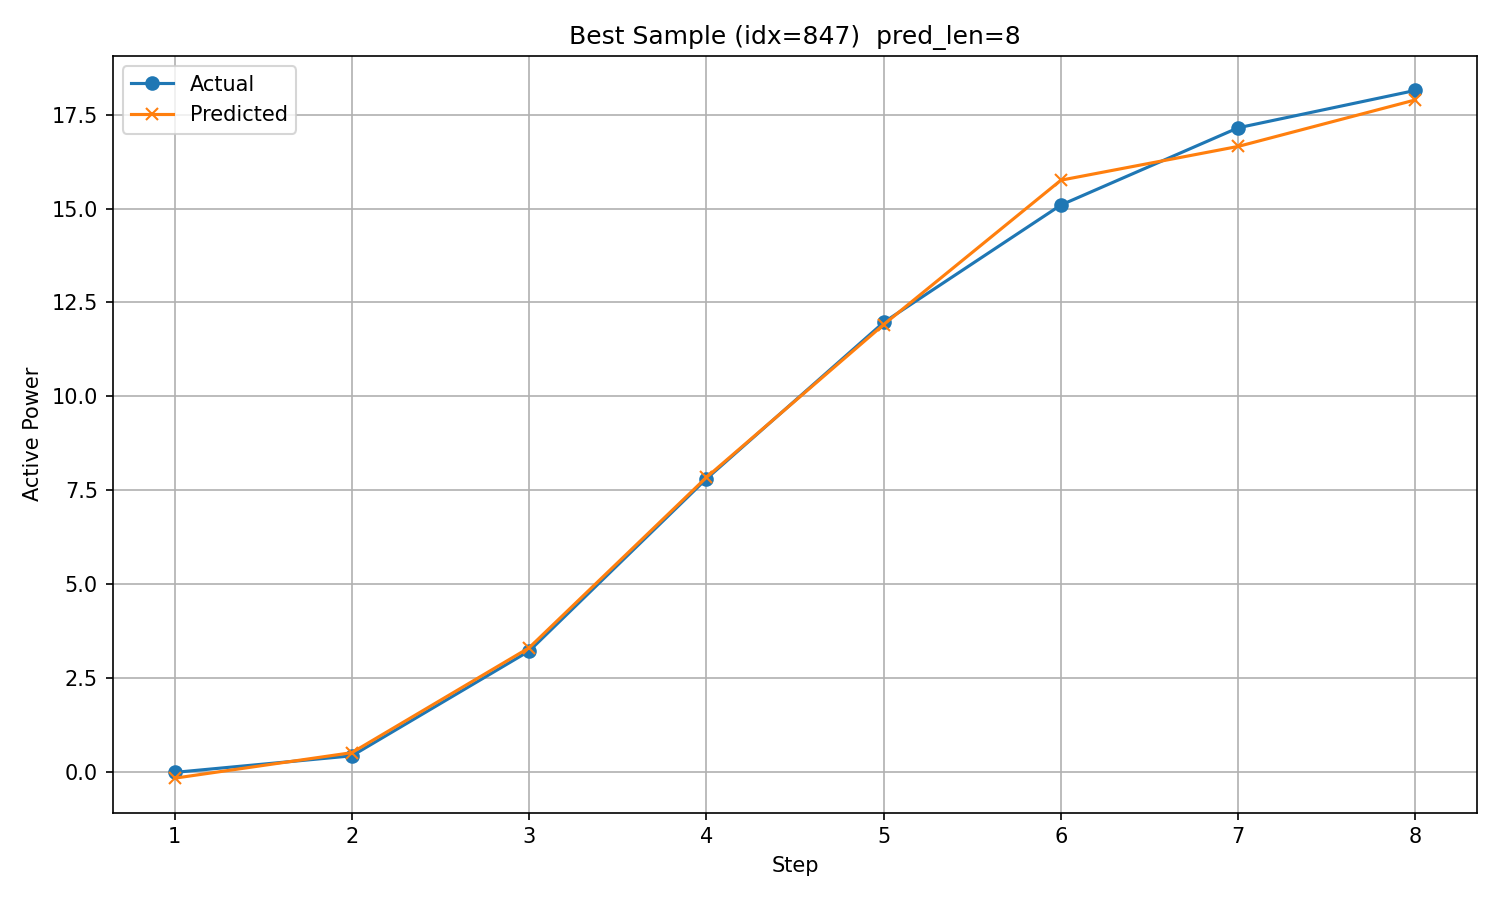

Values plotted in this chart, from the file beside it:
timestamp, step, actual, predicted
2019/12/31 5:00, 1, -0.02151, -0.1759
2019/12/31 6:00, 2, 0.4199, 0.5042
2019/12/31 7:00, 3, 3.211, 3.299
2019/12/31 8:00, 4, 7.798, 7.837
2019/12/31 9:00, 5, 11.97, 11.91
2019/12/31 10:00, 6, 15.09, 15.76
2019/12/31 11:00, 7, 17.15, 16.66
2019/12/31 12:00, 8, 18.15, 17.89
